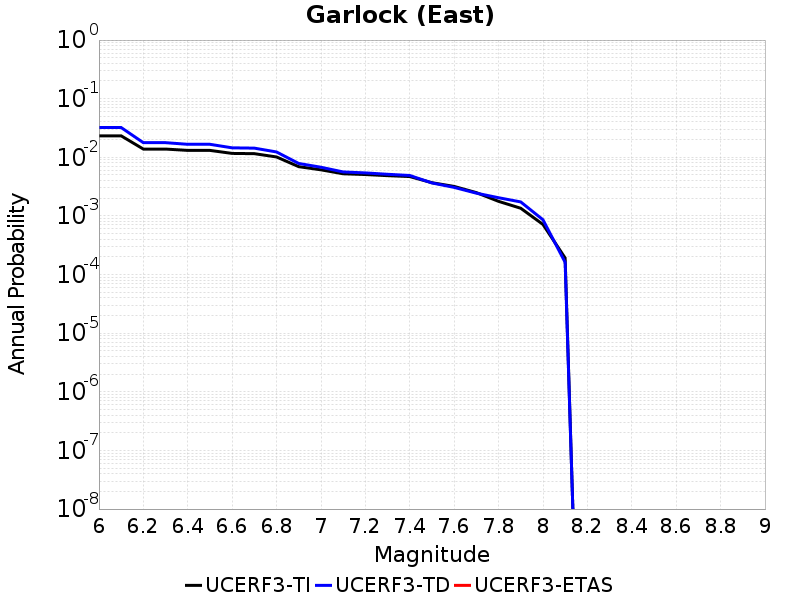

Data behind this chart, as committed beside it:
Magnitude, UCERF3-TI Prob, UCERF3-TD Prob, UCERF3-ETAS Prob
6.0, 0.02325, 0.03221, 0.0
6.1, 0.02325, 0.03221, 0.0
6.2, 0.01382, 0.01777, 0.0
6.3, 0.01382, 0.01777, 0.0
6.4, 0.01312, 0.01667, 0.0
6.5, 0.01312, 0.01667, 0.0
6.6, 0.01165, 0.01451, 0.0
6.7, 0.01154, 0.01434, 0.0
6.8, 0.01014, 0.01233, 0.0
6.9, 0.006925, 0.007851, 0.0
7.0, 0.006118, 0.00677, 0.0
7.1, 0.005238, 0.00563, 0.0
7.2, 0.005084, 0.005421, 0.0
7.3, 0.004864, 0.005134, 0.0
7.4, 0.004697, 0.004899, 0.0
7.5, 0.003688, 0.003653, 0.0
7.6, 0.003186, 0.003068, 0.0
7.7, 0.0025, 0.002446, 0.0
7.8, 0.001774, 0.002045, 0.0
7.9, 0.001352, 0.001733, 0.0
8.0, 7.1686733E-4, 8.614542E-4, 0.0
8.1, 1.9165053E-4, 1.6156044E-4, 0.0
